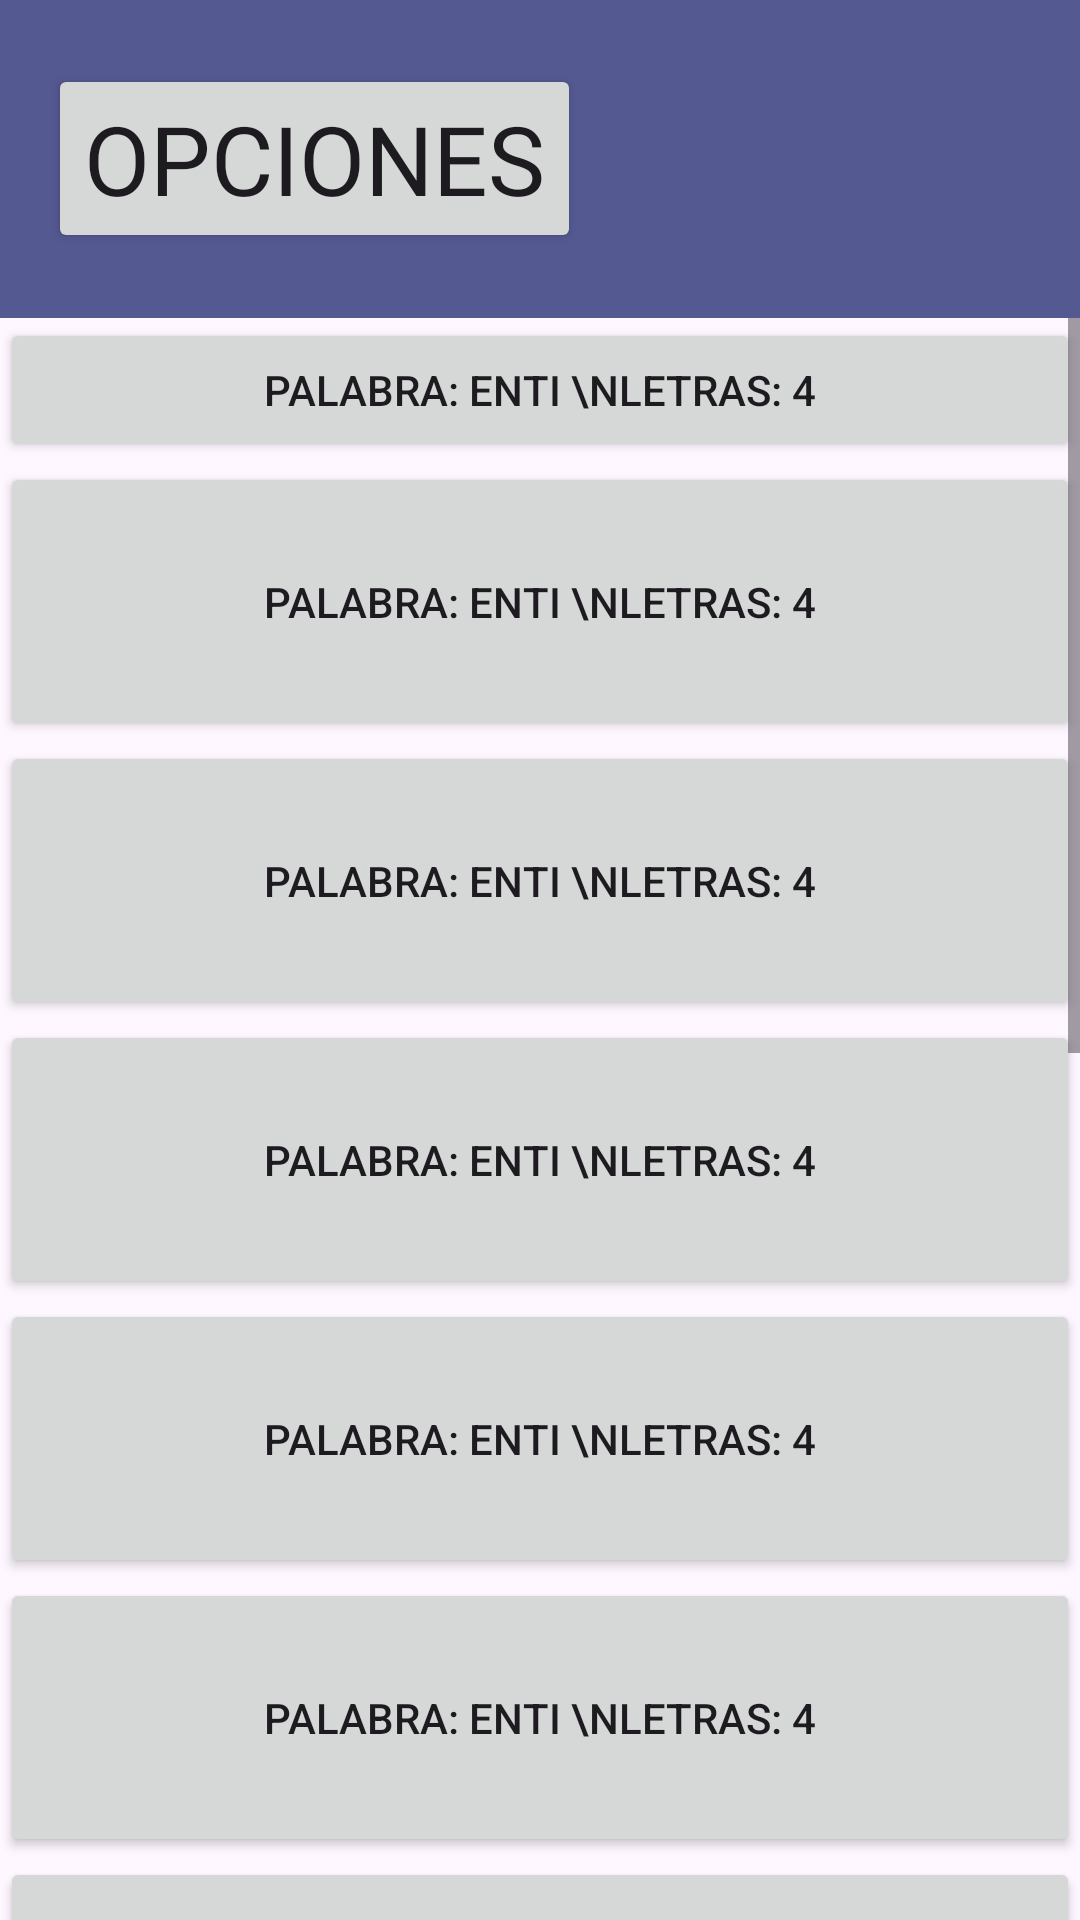

Reconstruct the res/layout file that produces this screen, plus the resources it refers to.
<!-- AndroidManifest.xml: application theme Theme.MyApplication -->
<!-- res/layout/activity_main_menu.xml -->
<?xml version="1.0" encoding="utf-8"?>
<androidx.constraintlayout.widget.ConstraintLayout xmlns:android="http://schemas.android.com/apk/res/android"
    xmlns:app="http://schemas.android.com/apk/res-auto"
    xmlns:tools="http://schemas.android.com/tools"
    android:id="@+id/main"
    android:layout_width="match_parent"
    android:layout_height="match_parent"
    tools:context=".ui.levels.LevelSelectorActivity">

    <androidx.appcompat.widget.Toolbar
        android:id="@+id/toolbar"
        android:layout_width="0dp"
        android:layout_height="106dp"
        android:background="?attr/colorSecondary"
        app:layout_constraintEnd_toEndOf="parent"
        app:layout_constraintStart_toStartOf="parent"
        app:layout_constraintTop_toTopOf="parent">

        <Button
            android:id="@+id/buttonToolbar"
            android:fontFamily="@font/monogram"
            android:textSize="32dp"
            android:layout_width="wrap_content"
            android:layout_height="wrap_content"
            android:text="Opciones"
            tools:layout_editor_absoluteX="16dp"
            tools:layout_editor_absoluteY="29dp" />

    </androidx.appcompat.widget.Toolbar>

    <ScrollView
        android:id="@+id/scrollView4"
        android:layout_width="0dp"
        android:layout_height="0dp"
        app:layout_constraintBottom_toBottomOf="parent"
        app:layout_constraintEnd_toEndOf="parent"
        app:layout_constraintStart_toStartOf="parent"
        app:layout_constraintTop_toBottomOf="@+id/toolbar">


        <LinearLayout
            android:layout_width="match_parent"
            android:layout_height="wrap_content"
            android:orientation="vertical">

            <Button
                android:id="@+id/button15"
                android:layout_width="match_parent"
                android:layout_height="match_parent"
                android:text="Palabra: Enti \nLetras: 4"
                android:textColorLink="#6D1E1E"
                app:icon="@android:drawable/btn_star_big_on" />

            <Button
                android:id="@+id/button16"
                android:layout_width="match_parent"
                android:layout_height="93dp"
                android:text="Palabra: Enti \nLetras: 4"
                android:textColorLink="#6D1E1E"
                app:icon="@android:drawable/btn_star_big_on" />

            <Button
                android:id="@+id/button17"
                android:layout_width="match_parent"
                android:layout_height="93dp"
                android:text="Palabra: Enti \nLetras: 4"
                android:textColorLink="#6D1E1E"
                app:icon="@android:drawable/btn_star_big_on" />

            <Button
                android:id="@+id/button18"
                android:layout_width="match_parent"
                android:layout_height="93dp"
                android:text="Palabra: Enti \nLetras: 4"
                android:textColorLink="#6D1E1E"
                app:icon="@android:drawable/btn_star_big_on" />

            <Button
                android:id="@+id/button19"
                android:layout_width="match_parent"
                android:layout_height="93dp"
                android:text="Palabra: Enti \nLetras: 4"
                android:textColorLink="#6D1E1E"
                app:icon="@android:drawable/btn_star_big_on" />

            <Button
                android:id="@+id/button20"
                android:layout_width="match_parent"
                android:layout_height="93dp"
                android:text="Palabra: Enti \nLetras: 4"
                android:textColorLink="#6D1E1E"
                app:icon="@android:drawable/btn_star_big_on" />

            <Button
                android:id="@+id/button21"
                android:layout_width="match_parent"
                android:layout_height="93dp"
                android:text="Palabra: Enti \nLetras: 4"
                android:textColorLink="#6D1E1E"
                app:icon="@android:drawable/btn_star_big_on" />

            <Button
                android:id="@+id/button22"
                android:layout_width="match_parent"
                android:layout_height="93dp"
                android:text="Palabra: Enti \nLetras: 4"
                android:textColorLink="#6D1E1E"
                app:icon="@android:drawable/btn_star_big_on" />

            <Button
                android:id="@+id/button23"
                android:layout_width="match_parent"
                android:layout_height="93dp"
                android:text="Palabra: Enti \nLetras: 4"
                android:textColorLink="#FDFDFD"
                app:icon="@android:drawable/btn_star_big_on" />

            <Button
                android:id="@+id/button24"
                android:layout_width="match_parent"
                android:layout_height="93dp"
                android:text="Palabra: Enti \nLetras: 4"
                android:textColorLink="#FDFDFD"
                app:icon="@android:drawable/btn_star_big_on" />

            <Button
                android:id="@+id/button25"
                android:layout_width="match_parent"
                android:layout_height="93dp"
                android:text="Palabra: Enti \nLetras: 4"
                android:textColorLink="#FDFDFD"
                app:icon="@android:drawable/btn_star_big_on" />

            <Button
                android:id="@+id/button26"
                android:layout_width="match_parent"
                android:layout_height="93dp"
                android:text="Palabra: Enti \nLetras: 4"
                android:textColorLink="#FDFDFD"
                app:icon="@android:drawable/btn_star_big_on" />

            <Button
                android:id="@+id/button27"
                android:layout_width="match_parent"
                android:layout_height="93dp"
                android:text="Palabra: Enti \nLetras: 4"
                android:textColorLink="#FDFDFD"
                app:icon="@android:drawable/btn_star_big_on" />

        </LinearLayout>
    </ScrollView>

</androidx.constraintlayout.widget.ConstraintLayout>
<!-- resources referenced by this layout -->
<resources>
  <style name="Theme.MyApplication" parent="Base.Theme.MyApplication" />
  <style name="Base.Theme.MyApplication" parent="Theme.Material3.DayNight.NoActionBar">
          
          
          <item name="colorPrimary">#3A3AD5</item>
          <item name="colorSecondary">#555992</item>
  
          <item name="colorSurface">#FFFFFF</item>
          <item name="colorOnSurface">#000000</item>
      </style>
</resources>
